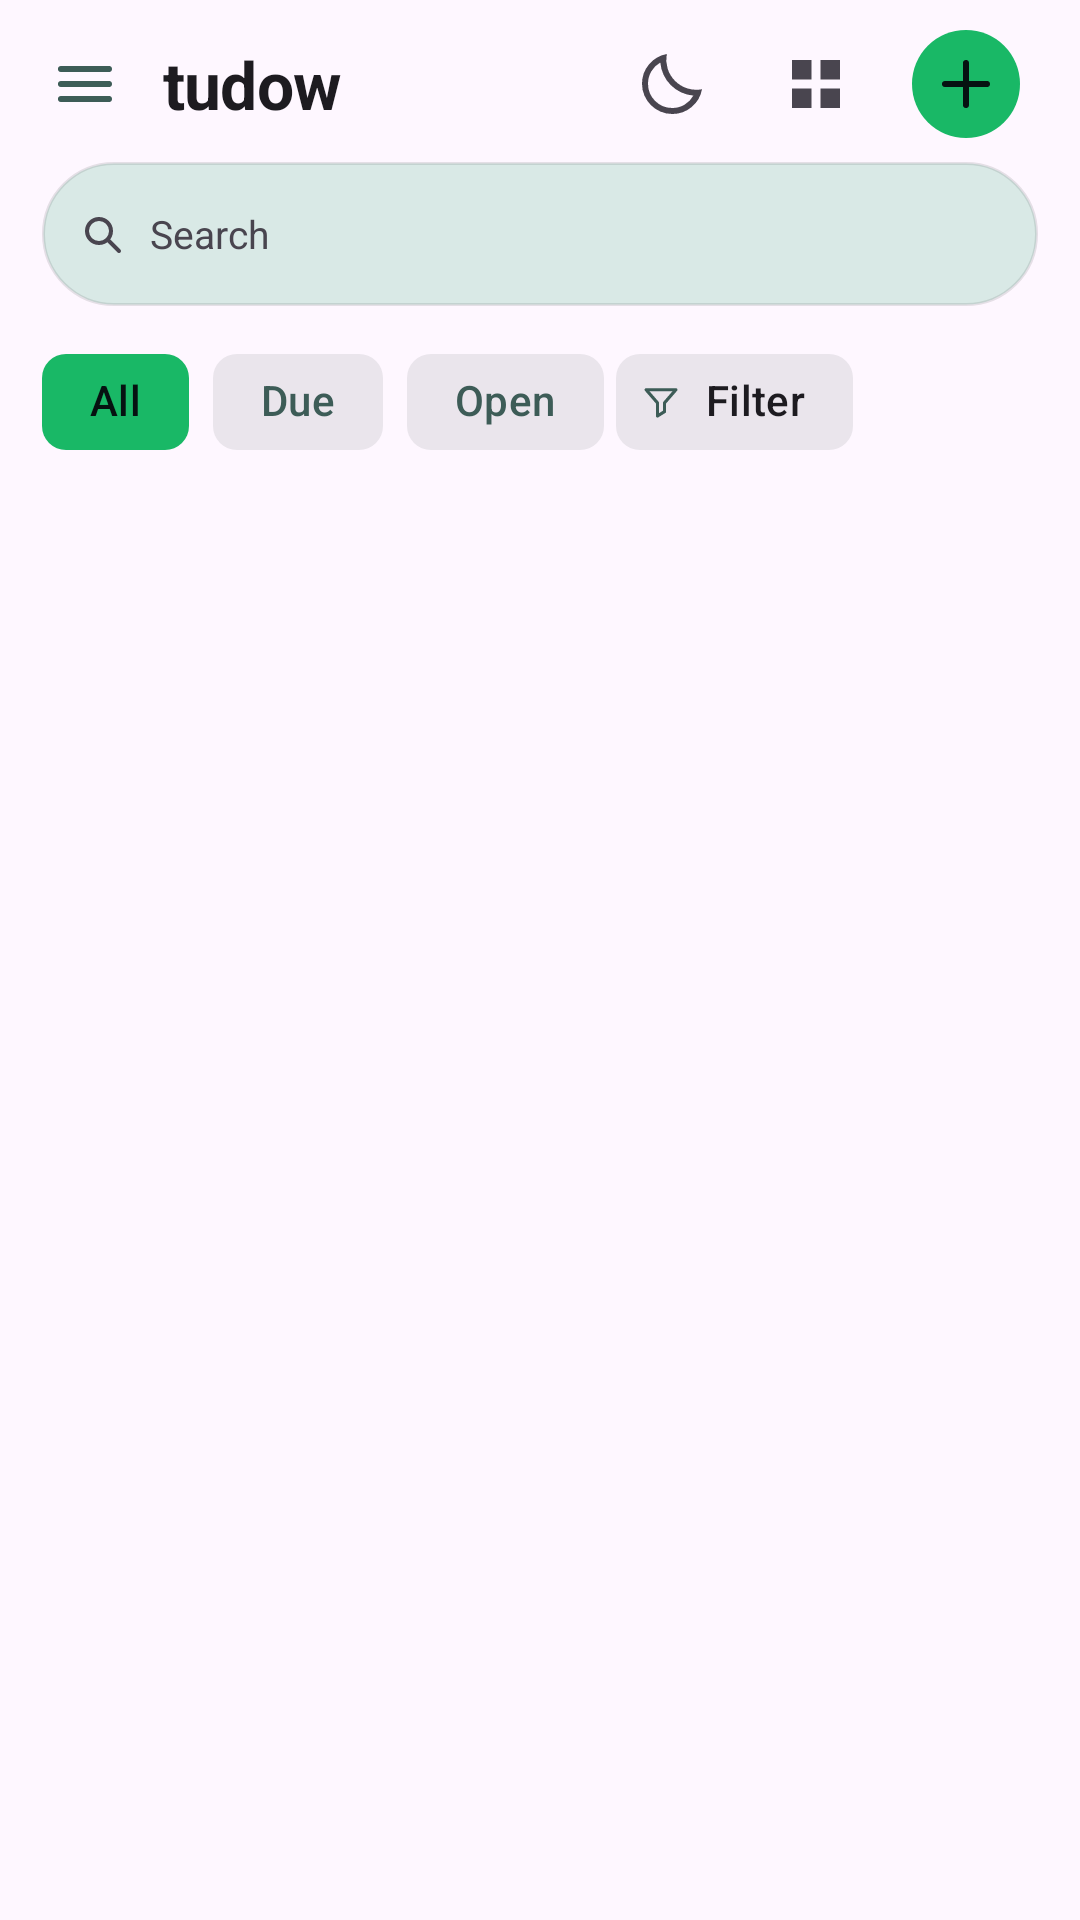

Produce the Android XML layout that renders to this screen, including the resource entries it uses.
<!-- AndroidManifest.xml: application theme Theme.MobProg -->
<!-- res/layout/activity_main.xml -->
<?xml version="1.0" encoding="utf-8"?>
<androidx.drawerlayout.widget.DrawerLayout xmlns:android="http://schemas.android.com/apk/res/android"
    xmlns:app="http://schemas.android.com/apk/res-auto"
    android:id="@+id/drawer_root"
    android:layout_width="match_parent"
    android:layout_height="match_parent">

    <LinearLayout
        android:id="@+id/main_content"
        android:layout_width="match_parent"
        android:layout_height="match_parent"
        android:orientation="vertical">

        
        <LinearLayout
            android:id="@+id/app_bar"
            android:layout_width="match_parent"
            android:layout_height="wrap_content"
            android:orientation="vertical"
            android:paddingStart="@dimen/screen_padding"
            android:paddingTop="@dimen/space_xs"
            android:paddingEnd="@dimen/screen_padding"
            android:paddingBottom="@dimen/space_s">

            <LinearLayout
                android:layout_width="match_parent"
                android:layout_height="wrap_content"
                android:gravity="center_vertical"
                android:orientation="horizontal">

                <ImageButton
                    android:id="@+id/nav_menu"
                    android:layout_width="@dimen/touch_target"
                    android:layout_height="@dimen/touch_target"
                    android:layout_marginStart="-10dp"
                    android:background="?attr/selectableItemBackgroundBorderless"
                    android:contentDescription="@string/cd_open_drawer"
                    android:padding="@dimen/space_m"
                    android:src="@drawable/ic_menu" />

                <TextView
                    android:id="@+id/screen_title"
                    android:layout_width="0dp"
                    android:layout_height="wrap_content"
                    android:layout_marginStart="@dimen/space_xxs"
                    android:layout_weight="1"
                    android:ellipsize="end"
                    android:letterSpacing="-0.01"
                    android:maxLines="1"
                    android:text="@string/app_title"
                    android:textColor="?attr/colorOnSurface"
                    android:textSize="@dimen/text_screen_title"
                    android:textStyle="bold" />

                <ImageButton
                    android:id="@+id/toggle_theme"
                    android:layout_width="@dimen/touch_target"
                    android:layout_height="@dimen/touch_target"
                    android:background="?attr/selectableItemBackgroundBorderless"
                    android:contentDescription="@string/cd_theme_dark"
                    android:padding="@dimen/space_m"
                    android:src="@drawable/ic_theme_dark"
                    app:tint="?attr/colorOnSurfaceVariant" />

                <ImageButton
                    android:id="@+id/toggle_view"
                    android:layout_width="@dimen/touch_target"
                    android:layout_height="@dimen/touch_target"
                    android:background="?attr/selectableItemBackgroundBorderless"
                    android:contentDescription="@string/cd_toggle_view"
                    android:padding="@dimen/space_m"
                    android:src="@drawable/ic_grid"
                    app:tint="?attr/colorOnSurfaceVariant" />

                <ImageButton
                    android:id="@+id/add_note"
                    android:layout_width="@dimen/touch_target"
                    android:layout_height="@dimen/touch_target"
                    android:layout_marginStart="@dimen/space_xxs"
                    android:background="@drawable/bg_circle_accent"
                    android:contentDescription="@string/cd_add_note"
                    android:padding="14dp"
                    android:src="@drawable/ic_add"
                    app:tint="@color/color_on_accent" />
            </LinearLayout>

            <LinearLayout
                android:id="@+id/search_bar"
                android:layout_width="match_parent"
                android:layout_height="@dimen/search_height"
                android:layout_marginTop="@dimen/space_xxs"
                android:background="@drawable/bg_search"
                android:gravity="center_vertical"
                android:orientation="horizontal"
                android:paddingStart="@dimen/space_m"
                android:paddingEnd="@dimen/space_xxs">

                <ImageView
                    android:layout_width="16dp"
                    android:layout_height="16dp"
                    android:contentDescription="@null"
                    android:src="@drawable/ic_search"
                    app:tint="?attr/colorOnSurfaceVariant" />

                <EditText
                    android:id="@+id/search_input"
                    android:layout_width="0dp"
                    android:layout_height="match_parent"
                    android:layout_weight="1"
                    android:background="@null"
                    android:hint="@string/action_search"
                    android:imeOptions="actionSearch"
                    android:inputType="text"
                    android:paddingStart="@dimen/space_s"
                    android:paddingEnd="0dp"
                    android:singleLine="true"
                    android:textColor="?attr/colorOnSurface"
                    android:textColorHint="?attr/colorOnSurfaceVariant"
                    android:textSize="13sp" />

                <ImageButton
                    android:id="@+id/search_clear"
                    android:layout_width="@dimen/touch_target"
                    android:layout_height="@dimen/touch_target"
                    android:background="?attr/selectableItemBackgroundBorderless"
                    android:contentDescription="@string/cd_clear_search"
                    android:padding="15dp"
                    android:src="@drawable/ic_close"
                    android:visibility="gone"
                    app:tint="?attr/colorOnSurfaceVariant" />
            </LinearLayout>

            <HorizontalScrollView
                android:layout_width="match_parent"
                android:layout_height="wrap_content"
                android:layout_marginTop="@dimen/space_s"
                android:scrollbars="none">

                <LinearLayout
                    android:layout_width="wrap_content"
                    android:layout_height="wrap_content"
                    android:gravity="center_vertical"
                    android:orientation="horizontal">

                    <com.google.android.material.chip.ChipGroup
                        android:id="@+id/quick_chips"
                        android:layout_width="wrap_content"
                        android:layout_height="wrap_content"
                        app:selectionRequired="true"
                        app:singleLine="true"
                        app:singleSelection="true">

                        <com.google.android.material.chip.Chip
                            android:id="@+id/chip_all"
                            style="@style/Widget.Material3.Chip.Filter"
                            android:layout_width="wrap_content"
                            android:layout_height="wrap_content"
                            android:checked="true"
                            android:text="@string/quick_all"
                            android:textColor="@color/chip_quick_text"
                            app:checkedIconVisible="false"
                            app:chipBackgroundColor="@color/chip_quick_bg"
                            app:chipStrokeWidth="0dp" />

                        <com.google.android.material.chip.Chip
                            android:id="@+id/chip_due"
                            style="@style/Widget.Material3.Chip.Filter"
                            android:layout_width="wrap_content"
                            android:layout_height="wrap_content"
                            android:text="@string/quick_due"
                            android:textColor="@color/chip_quick_text"
                            app:checkedIconVisible="false"
                            app:chipBackgroundColor="@color/chip_quick_bg"
                            app:chipStrokeWidth="0dp" />

                        <com.google.android.material.chip.Chip
                            android:id="@+id/chip_open"
                            style="@style/Widget.Material3.Chip.Filter"
                            android:layout_width="wrap_content"
                            android:layout_height="wrap_content"
                            android:text="@string/quick_open"
                            android:textColor="@color/chip_quick_text"
                            app:checkedIconVisible="false"
                            app:chipBackgroundColor="@color/chip_quick_bg"
                            app:chipStrokeWidth="0dp" />
                    </com.google.android.material.chip.ChipGroup>

                    <com.google.android.material.chip.Chip
                        android:id="@+id/chip_filter"
                        style="@style/Widget.Material3.Chip.Assist"
                        android:layout_width="wrap_content"
                        android:layout_height="wrap_content"
                        android:layout_marginStart="@dimen/space_xs"
                        android:checkable="false"
                        android:text="@string/action_filter"
                        app:chipBackgroundColor="@color/pill_background"
                        app:chipIcon="@drawable/ic_filter"
                        app:chipIconSize="14dp"
                        app:chipIconVisible="true"
                        app:chipStrokeWidth="0dp" />

                    <com.google.android.material.chip.Chip
                        android:id="@+id/chip_empty_trash"
                        style="@style/Widget.Material3.Chip.Assist"
                        android:layout_width="wrap_content"
                        android:layout_height="wrap_content"
                        android:layout_marginStart="@dimen/space_xs"
                        android:checkable="false"
                        android:text="@string/action_empty_trash"
                        android:visibility="gone"
                        app:chipBackgroundColor="@color/pill_background"
                        app:chipStrokeWidth="0dp" />
                </LinearLayout>
            </HorizontalScrollView>
        </LinearLayout>

        <FrameLayout
            android:layout_width="match_parent"
            android:layout_height="0dp"
            android:layout_weight="1">

            <androidx.recyclerview.widget.RecyclerView
                android:id="@+id/note_grid"
                android:layout_width="match_parent"
                android:layout_height="match_parent"
                android:clipToPadding="false"
                android:paddingStart="@dimen/space_s"
                android:paddingTop="@dimen/space_xs"
                android:paddingEnd="@dimen/space_s"
                android:paddingBottom="@dimen/space_l"
                android:scrollbars="vertical" />

            <include
                android:id="@+id/empty_state"
                layout="@layout/view_empty_state" />
        </FrameLayout>
    </LinearLayout>

    <com.google.android.material.navigation.NavigationView
        android:id="@+id/nav_view"
        android:layout_width="300dp"
        android:layout_height="match_parent"
        android:layout_gravity="start"
        app:headerLayout="@layout/view_drawer_header"
        app:menu="@menu/drawer" />

</androidx.drawerlayout.widget.DrawerLayout>
<!-- res/layout/view_empty_state.xml (included above) -->
<?xml version="1.0" encoding="utf-8"?>
<LinearLayout xmlns:android="http://schemas.android.com/apk/res/android"
    android:layout_width="match_parent"
    android:layout_height="match_parent"
    android:gravity="center"
    android:orientation="vertical"
    android:padding="@dimen/space_xl"
    android:visibility="gone">

    <ImageView
        android:id="@+id/empty_image"
        android:layout_width="@dimen/empty_illustration"
        android:layout_height="@dimen/empty_illustration"
        android:alpha="0.55"
        android:contentDescription="@string/empty_illustration_description"
        android:src="@drawable/ic_logo" />

    <TextView
        android:id="@+id/empty_title"
        android:layout_width="wrap_content"
        android:layout_height="wrap_content"
        android:layout_marginTop="@dimen/space_l"
        android:gravity="center"
        android:textAppearance="?attr/textAppearanceHeadlineSmall"
        android:textColor="?attr/colorOnSurface" />

    <TextView
        android:id="@+id/empty_body"
        android:layout_width="wrap_content"
        android:layout_height="wrap_content"
        android:layout_marginTop="@dimen/space_s"
        android:gravity="center"
        android:textAppearance="?attr/textAppearanceBodyMedium"
        android:textColor="?attr/colorOnSurfaceVariant" />

    <Button
        android:id="@+id/empty_action"
        style="@style/Widget.Material3.Button.TextButton"
        android:layout_width="wrap_content"
        android:layout_height="wrap_content"
        android:layout_marginTop="@dimen/space_m"
        android:visibility="gone" />
</LinearLayout>
<!-- res/layout/view_drawer_header.xml (included above) -->
<?xml version="1.0" encoding="utf-8"?>
<LinearLayout xmlns:android="http://schemas.android.com/apk/res/android"
    xmlns:app="http://schemas.android.com/apk/res-auto"
    android:layout_width="match_parent"
    android:layout_height="wrap_content"
    android:orientation="vertical"
    android:paddingStart="@dimen/space_l"
    android:paddingTop="@dimen/space_l"
    android:paddingEnd="@dimen/space_l"
    android:paddingBottom="@dimen/space_s">

    <LinearLayout
        android:layout_width="match_parent"
        android:layout_height="wrap_content"
        android:gravity="center_vertical"
        android:orientation="horizontal">

        <ImageView
            android:layout_width="30dp"
            android:layout_height="30dp"
            android:contentDescription="@string/cd_logo"
            android:src="@drawable/ic_logo"
            app:tint="?attr/colorPrimary" />

        <TextView
            android:layout_width="wrap_content"
            android:layout_height="wrap_content"
            android:layout_marginStart="@dimen/space_s"
            android:letterSpacing="0.16"
            android:text="@string/app_name"
            android:textColor="?attr/colorOnSurface"
            android:textSize="15sp"
            android:textStyle="bold" />
    </LinearLayout>

    <TextView
        android:layout_width="match_parent"
        android:layout_height="wrap_content"
        android:layout_marginTop="@dimen/space_s"
        android:text="@string/drawer_tagline"
        android:textColor="?attr/colorOnSurfaceVariant"
        android:textSize="11sp" />
</LinearLayout>
<!-- resources referenced by this layout -->
<resources>
  <color name="color_on_accent">#061211</color>
  <color name="pill_background">#14061211</color>
  <dimen name="empty_illustration">112dp</dimen>
  <dimen name="screen_padding">14dp</dimen>
  <dimen name="search_height">48dp</dimen>
  <dimen name="space_l">16dp</dimen>
  <dimen name="space_m">12dp</dimen>
  <dimen name="space_s">8dp</dimen>
  <dimen name="space_xl">24dp</dimen>
  <dimen name="space_xs">4dp</dimen>
  <dimen name="space_xxs">2dp</dimen>
  <dimen name="text_screen_title">22sp</dimen>
  <dimen name="touch_target">48dp</dimen>
  <!-- drawable bg_circle_accent (drawable) -->
  <?xml version="1.0" encoding="utf-8"?>
  <layer-list xmlns:android="http://schemas.android.com/apk/res/android">
      <item
          android:bottom="6dp"
          android:left="6dp"
          android:right="6dp"
          android:top="6dp">
          <shape android:shape="oval">
              <solid android:color="@color/color_accent" />
          </shape>
      </item>
  </layer-list>
  <!-- drawable bg_search (drawable) -->
  <?xml version="1.0" encoding="utf-8"?>
  <shape xmlns:android="http://schemas.android.com/apk/res/android"
      android:shape="rectangle">
      <solid android:color="@color/color_surface" />
      <corners android:radius="@dimen/search_corner" />
      <stroke
          android:width="@dimen/card_stroke"
          android:color="@color/color_hairline" />
  </shape>
  <!-- drawable ic_add (drawable) -->
  <?xml version="1.0" encoding="utf-8"?>
  <vector xmlns:android="http://schemas.android.com/apk/res/android"
      android:width="24dp"
      android:height="24dp"
      android:viewportWidth="24"
      android:viewportHeight="24">
      <path
          android:fillColor="@android:color/transparent"
          android:pathData="M12,5v14M5,12h14"
          android:strokeColor="@color/icon_tint"
          android:strokeLineCap="round"
          android:strokeWidth="2" />
  </vector>
  <!-- drawable ic_grid (drawable) -->
  <?xml version="1.0" encoding="utf-8"?>
  <vector xmlns:android="http://schemas.android.com/apk/res/android"
      android:width="24dp"
      android:height="24dp"
      android:viewportWidth="24"
      android:viewportHeight="24">
      <path
          android:fillColor="@color/icon_tint"
          android:pathData="M4,4h6.5v6.5H4zM13.5,4H20v6.5h-6.5zM4,13.5h6.5V20H4zM13.5,13.5H20V20h-6.5z" />
  </vector>
  <string name="action_empty_trash">Empty trash</string>
  <string name="action_filter">Filter</string>
  <string name="action_search">Search</string>
  <string name="app_name">Tudow</string>
  <string name="app_title">tudow</string>
  <string name="cd_add_note">New note</string>
  <string name="cd_clear_search">Clear search</string>
  <string name="cd_logo">Tudow logo</string>
  <string name="cd_open_drawer">Open navigation drawer</string>
  <string name="cd_theme_dark">Switch to dark mode</string>
  <string name="cd_toggle_view">Toggle grid or list view</string>
  <string name="drawer_tagline">Offline notes and checklists</string>
  <string name="empty_illustration_description">An open document with a pen</string>
  <string name="quick_all">All</string>
  <string name="quick_due">Due</string>
  <string name="quick_open">Open</string>
  <style name="Theme.MobProg" parent="Base.Theme.MobProg" />
  <color name="color_accent">#19B866</color>
  <color name="color_surface">#D9E9E6</color>
  <dimen name="search_corner">999dp</dimen>
  <dimen name="card_stroke">1dp</dimen>
  <color name="color_hairline">#1A061211</color>
  <color name="icon_tint">#3D5C57</color>
  <style name="Base.Theme.MobProg" parent="Theme.Material3.DayNight.NoActionBar">
          
          
      </style>
</resources>
